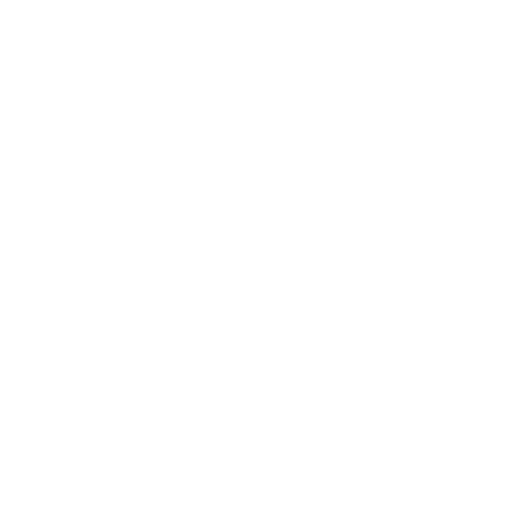
t = 0.00 s
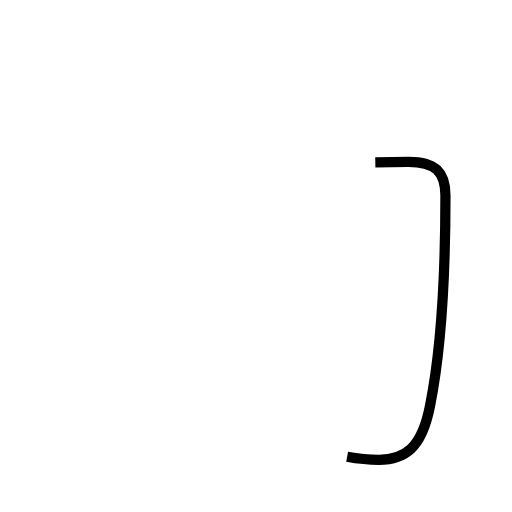
t = 1.22 s
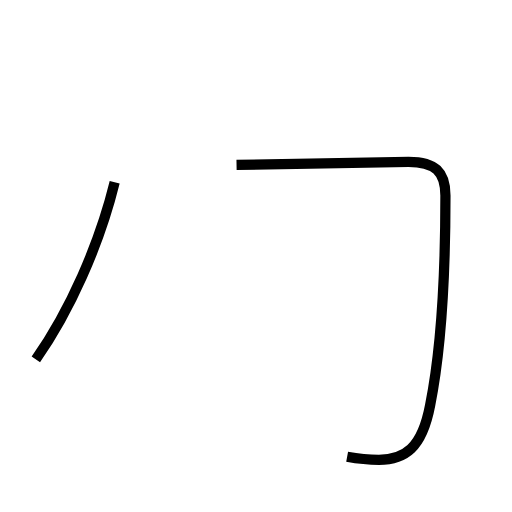
t = 2.20 s
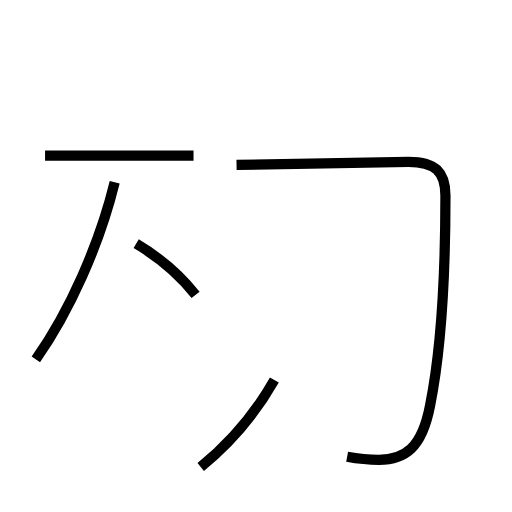
t = 3.20 s
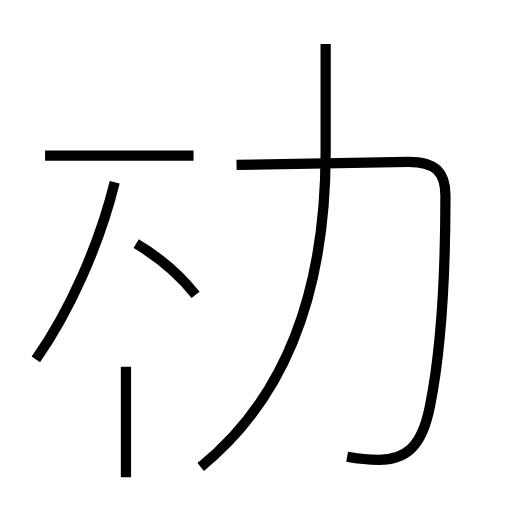
t = 4.53 s
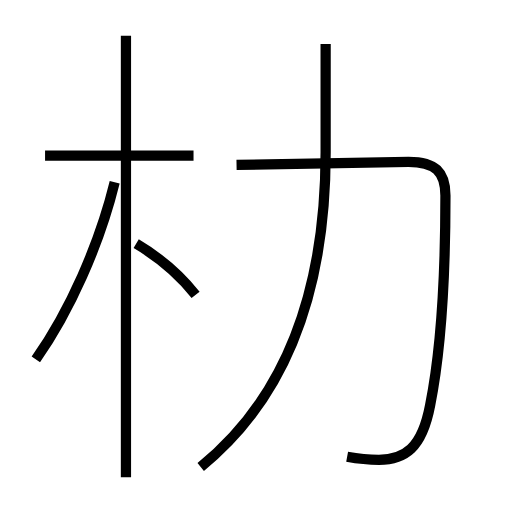
t = 5.50 s

The animated SVG that drew these frames (rendered in a browser with its animation timeline set to each time). Animation: 6 SMIL elements (animate=6); one cycle of 5.50 s.

<?xml version='1.0' encoding='utf-8'?>
<svg viewBox="0.0 -6.0 50.0 50.0" version="1.1" xmlns="http://www.w3.org/2000/svg"><rect x="-1000" y="-1000" width="2000" height="2000" stroke="white" fill="white" /><g style="fill:none;stroke:#000000;stroke-width:1"><path d="M 33.9 0.6 C 35.0 0.8 36.0 0.9 37.0 0.9 C 39.5 0.9 41.2 -0.2 42.0 -4.4 C 43.0 -9.4 43.5 -16.4 43.5 -24.9 C 43.5 -27.2 42.5 -28.2 39.9 -28.2 L 23.1 -27.9 " transform="translate(0.0 38.0)" stroke-dasharray="54.2738522305149" stroke-dashoffset="54.2738522305149"><animate attributeName="stroke-dashoffset" from="54.2738522305149" to="0" dur="1.6282155669154468s" begin="0s" fill="freeze" /></path><path d="M 3.5 -8.9 C 6.8 -13.6 9.7 -20.1 11.2 -26.2 " transform="translate(0.0 38.0)" stroke-dasharray="19.03547871190136" stroke-dashoffset="19.03547871190136"><animate attributeName="stroke-dashoffset" from="19.03547871190136" to="0" dur="0.5710643613570408s" begin="1.6282155669154468s" fill="freeze" /></path><path d="M 19.1 -15.2 C 17.6 -17.1 15.5 -18.9 13.3 -20.2 " transform="translate(0.0 38.0)" stroke-dasharray="7.698886743028302" stroke-dashoffset="7.698886743028302"><animate attributeName="stroke-dashoffset" from="7.698886743028302" to="0" dur="0.23096660229084906s" begin="2.1992799282724875s" fill="freeze" /></path><path d="M 18.9 -28.8 L 4.4 -28.8 " transform="translate(0.0 38.0)" stroke-dasharray="14.499999999999998" stroke-dashoffset="14.499999999999998"><animate attributeName="stroke-dashoffset" from="14.499999999999998" to="0" dur="0.43499999999999994s" begin="2.4302465305633367s" fill="freeze" /></path><path d="M 19.6 1.6 C 27.5 -4.8 31.8 -14.7 31.8 -29.1 L 31.8 -39.7 " transform="translate(0.0 38.0)" stroke-dasharray="44.817987261339006" stroke-dashoffset="44.817987261339006"><animate attributeName="stroke-dashoffset" from="44.817987261339006" to="0" dur="1.34453961784017s" begin="2.865246530563337s" fill="freeze" /></path><path d="M 12.3 2.6 L 12.3 -40.5" transform="translate(0.0 38.0)" stroke-dasharray="43.1" stroke-dashoffset="43.1"><animate attributeName="stroke-dashoffset" from="43.1" to="0" dur="1.293s" begin="4.209786148403507s" fill="freeze" /></path></g></svg>
